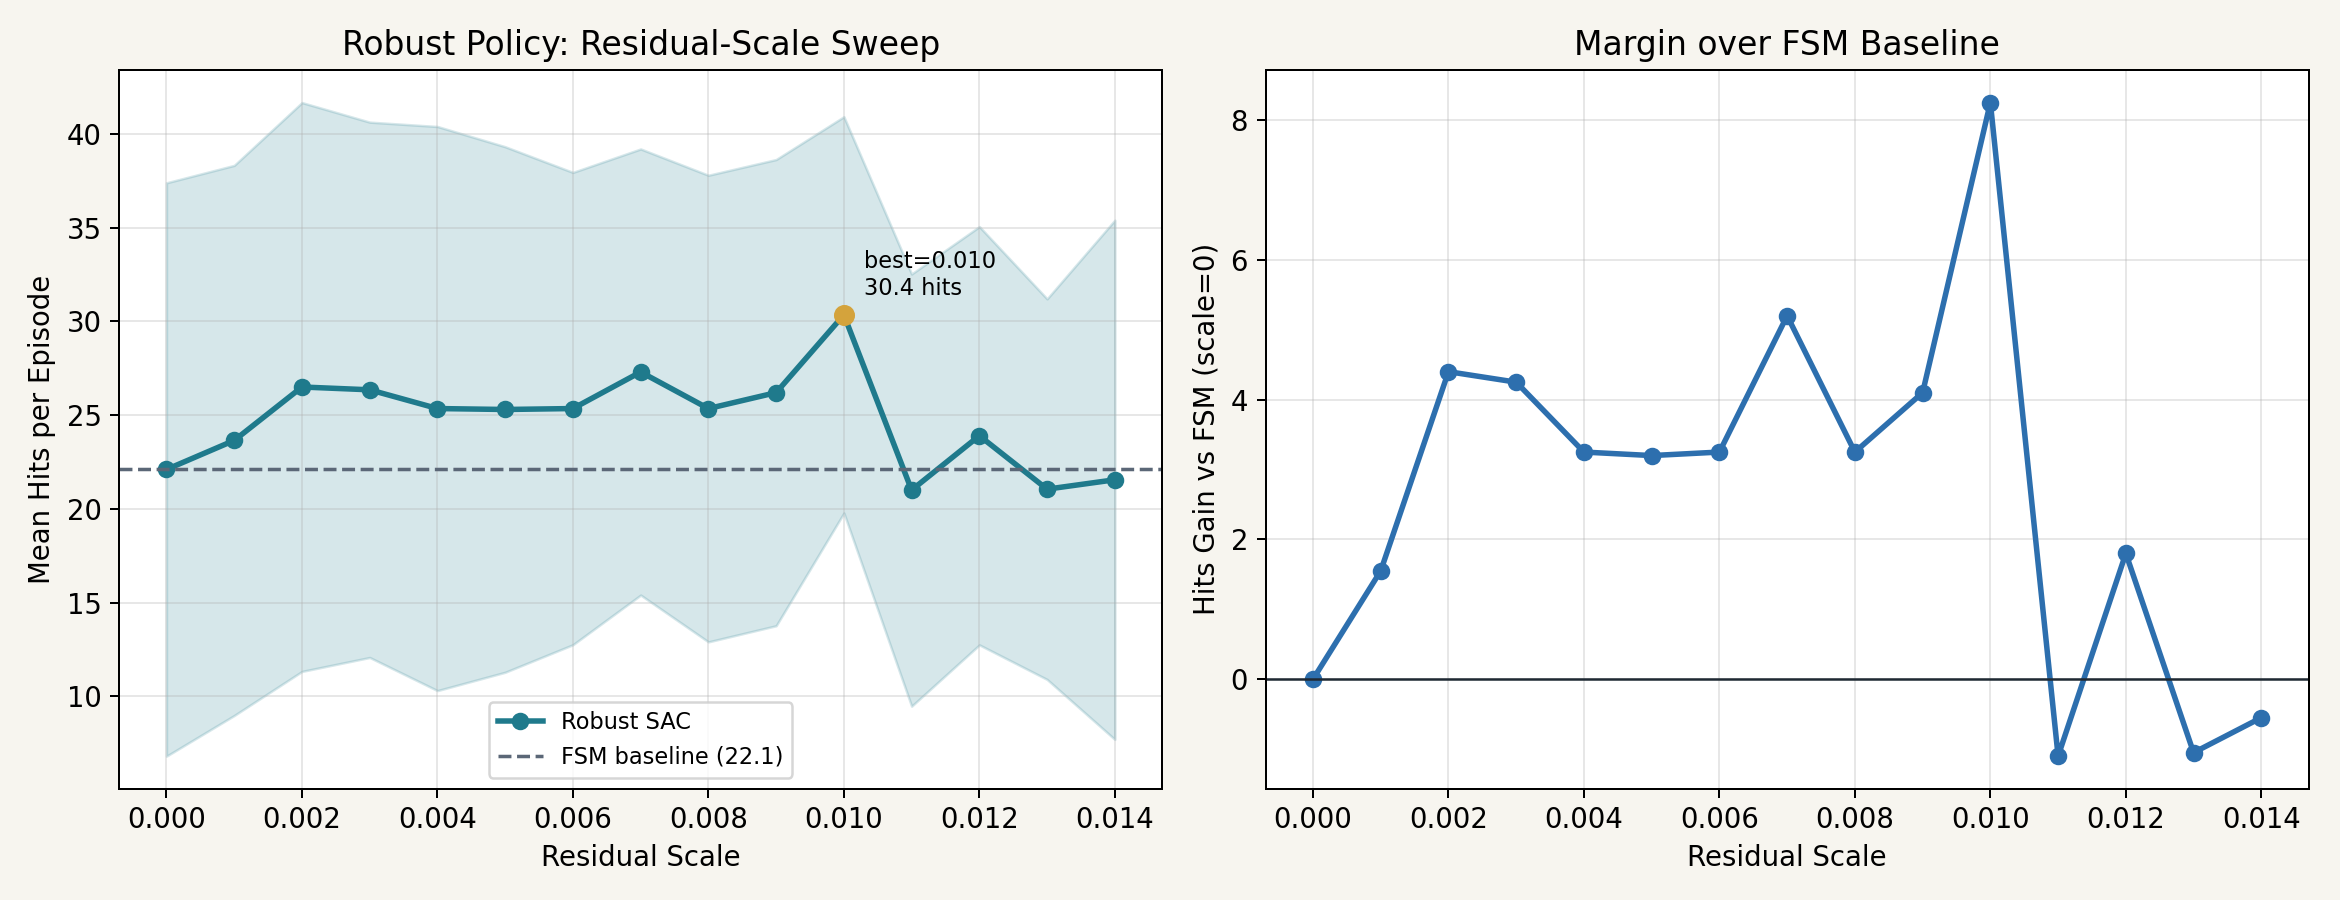

The file beside this chart, header and first rows:
residual_scale, episodes, mean_hits, std_hits, mean_reward, std_reward, mean_sim_time, survival_rate
0.0, 20, 22.1, 15.29, 123.3, 87.59, 10.34, 0.25
0.001, 20, 23.65, 14.67, 132.8, 85.85, 11.07, 0.3
0.002, 20, 26.5, 15.17, 144.8, 86.67, 12.31, 0.3
0.003, 20, 26.35, 14.28, 147.4, 79.94, 13.08, 0.35
0.004, 20, 25.35, 15.05, 141.4, 84.42, 12.41, 0.4
0.005, 20, 25.3, 14.02, 140.7, 81.23, 11.92, 0.35
0.006, 20, 25.35, 12.6, 140.4, 71.38, 12.78, 0.35
0.007, 20, 27.3, 11.9, 152, 66.4, 13.56, 0.4
0.008, 20, 25.35, 12.45, 140.1, 70.04, 12.86, 0.25
0.009, 20, 26.2, 12.44, 145.4, 70.28, 13.02, 0.25
0.01, 20, 30.35, 10.57, 165.3, 59.13, 14.8, 0.3
0.011, 20, 21.0, 11.53, 116, 61.79, 10.76, 0.25
0.012, 20, 23.9, 11.16, 129.1, 62.21, 11.44, 0.25
0.013, 20, 21.05, 10.15, 116, 59.2, 10.34, 0.1
0.014, 20, 21.55, 13.85, 118.6, 77.03, 10.92, 0.25
